Run: headless pygame with SDL's dummy video driver; simulated clock (each Clock.tick advances the game by its frame time, no real sleeping); random seed 0; keys injected as events and as key.get_pressed() state; no mouse input.
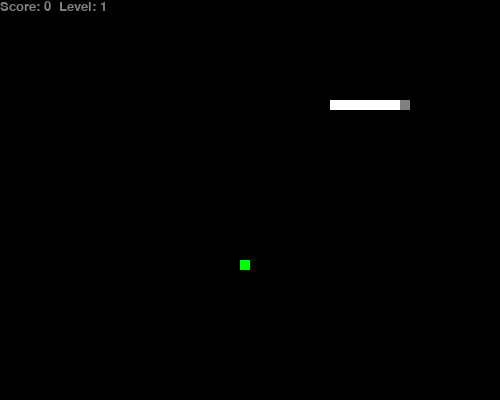
Frame 1 of 2 · flips 1–60 · no input
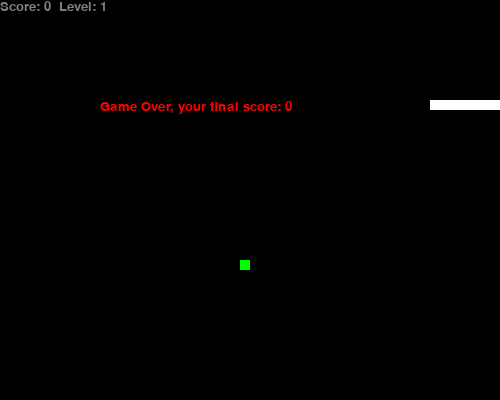
Frame 2 of 2 · flips 61–180 · tapped SPACE, RETURN · held RIGHT (→), D (game ended)

The pygame program that drew these frames:

import pygame
import random
import time

pygame.init()

# game variables
width = 500
height = 400
screen = pygame.display.set_mode((width, height))  # создаем окно
pygame.display.set_caption("Snake Game with Levels")  # заголовок окна
clock = pygame.time.Clock()
done = False  
score = 0  # начальный счёт
level = 1  # начальный уровень

# head variable
coor_head = [100, 100]  # координаты головы змеи

# body variable
coor_body = [  # начальные координаты тела змеи
    [30, 100],
    [40, 100],
    [50, 100],
    [60, 100],
    [70, 100],
    [80, 100],
    [90, 100],
    [100, 100]
]

# apple
def generate_apple():
    while True:
        apple_x = random.randrange(0, width // 10) * 10  # координата X кратна 10
        apple_y = random.randrange(0, height // 10) * 10  # координата Y кратна 10
        new_apple = [apple_x, apple_y]
        if new_apple not in coor_body and new_apple != coor_head:
            weight = random.choice([10, 20, 30])  # выбираем вес еды
            color = {10: (0, 255, 0), 20: (255, 165, 0), 30: (255, 0, 0)}[weight]  # цвет зависит от веса
            timer = random.randint(10, 15)  # таймер от 5 до 10 сек
            return {"pos": new_apple, "weight": weight, "color": color, "spawn_time": time.time(), "timer": timer}


coor_apple = generate_apple()
eaten = False

# direction
next_dir = "r"  # следующая команда направления
direc = "r"  # текущее направление

def score_update(font, size, color, level):
    global score
    score_font = pygame.font.SysFont(font, size)
    score_render = score_font.render(f"Score: {score}  Level: {level}", True, color)
    score_rect = score_render.get_rect()
    screen.blit(score_render, score_rect)  # выводим текст счёта на экран
    pygame.display.update()

def game_over_message(font, size, color):
    global score
    global done
    game_over_font = pygame.font.SysFont(font, size)
    game_over_surface = game_over_font.render("Game Over, your final score: " + str(score), True, color)
    game_over_rect = pygame.Rect(100, 100, 400, 400)
    screen.blit(game_over_surface, game_over_rect) # выводим текст проигрыша 
    pygame.display.update()
    pygame.time.delay(3000)  # пауза перед выходом
    done = True

while not done:
    for event in pygame.event.get():
        if event.type == pygame.QUIT:
            done = True
        if event.type == pygame.KEYDOWN:  # обработка управления
            if event.key == pygame.K_RIGHT:
                next_dir = "r"
            if event.key == pygame.K_LEFT:
                next_dir = "l"
            if event.key == pygame.K_UP:
                next_dir = "u"
            if event.key == pygame.K_DOWN:
                next_dir = "d"

    for seg in coor_body[:-1]:  # проверка на столкновение с телом
        if coor_head[0] == seg[0] and coor_head[1] == seg[1]:
            game_over_message("times new roman", 20, (255, 0, 0))

    screen.fill((0, 0, 0))  # очистка экрана

    # direction logic
    if next_dir == "r" and direc != "l":
        direc = "r"
    if next_dir == "l" and direc != "r":
        direc = "l"
    if next_dir == "u" and direc != "d":
        direc = "u"
    if next_dir == "d" and direc != "u":
        direc = "d"

    # move head
    if direc == "r":
        coor_head[0] += 10
    if direc == "l":
        coor_head[0] -= 10
    if direc == "u":
        coor_head[1] -= 10
    if direc == "d":
        coor_head[1] += 10

    # wall collision
    if coor_head[0] < 0 or coor_head[0] >= width or coor_head[1] < 0 or coor_head[1] >= height:
        game_over_message("times new roman", 20, (255, 0, 0))

    # update body
    new_coor = [coor_head[0], coor_head[1]]
    coor_body.append(new_coor)  # добавляем новую голову
    coor_body.pop(0)  # удаляем последний сегмент

    # check apple timer
    current_time = time.time()
    if current_time - coor_apple["spawn_time"] >= coor_apple["timer"]:
        coor_apple = generate_apple()

    # apple collision
    if coor_head[0] == coor_apple["pos"][0] and coor_head[1] == coor_apple["pos"][1]:
        eaten = True
        score += coor_apple["weight"]  # прибавляем очки в зависимости от веса еды

    if eaten:
        coor_body.insert(0, coor_body[0])  # увеличиваем змею
        coor_apple = generate_apple()  # создаем новое яблоко
        eaten = False

    # update level and speed
    level = score // 30 + 1  # каждые 30 очков — новый уровень
    speed = 5 + (level - 1)  # с каждым уровнем скорость увеличивается

    # drawing section
    pygame.draw.rect(screen, coor_apple["color"], pygame.Rect(coor_apple["pos"][0], coor_apple["pos"][1], 10, 10))  # рисуем яблоко

    for el in coor_body:
        pygame.draw.rect(screen, (255, 255, 255), pygame.Rect(el[0], el[1], 10, 10))  # рисуем тело змеи

    pygame.draw.rect(screen, (128, 128, 128), pygame.Rect(coor_head[0], coor_head[1], 10, 10))  # рисуем голову

    score_update("times new roman", 20, (128, 128, 128), level)

    pygame.display.flip()
    clock.tick(speed)

pygame.quit()
